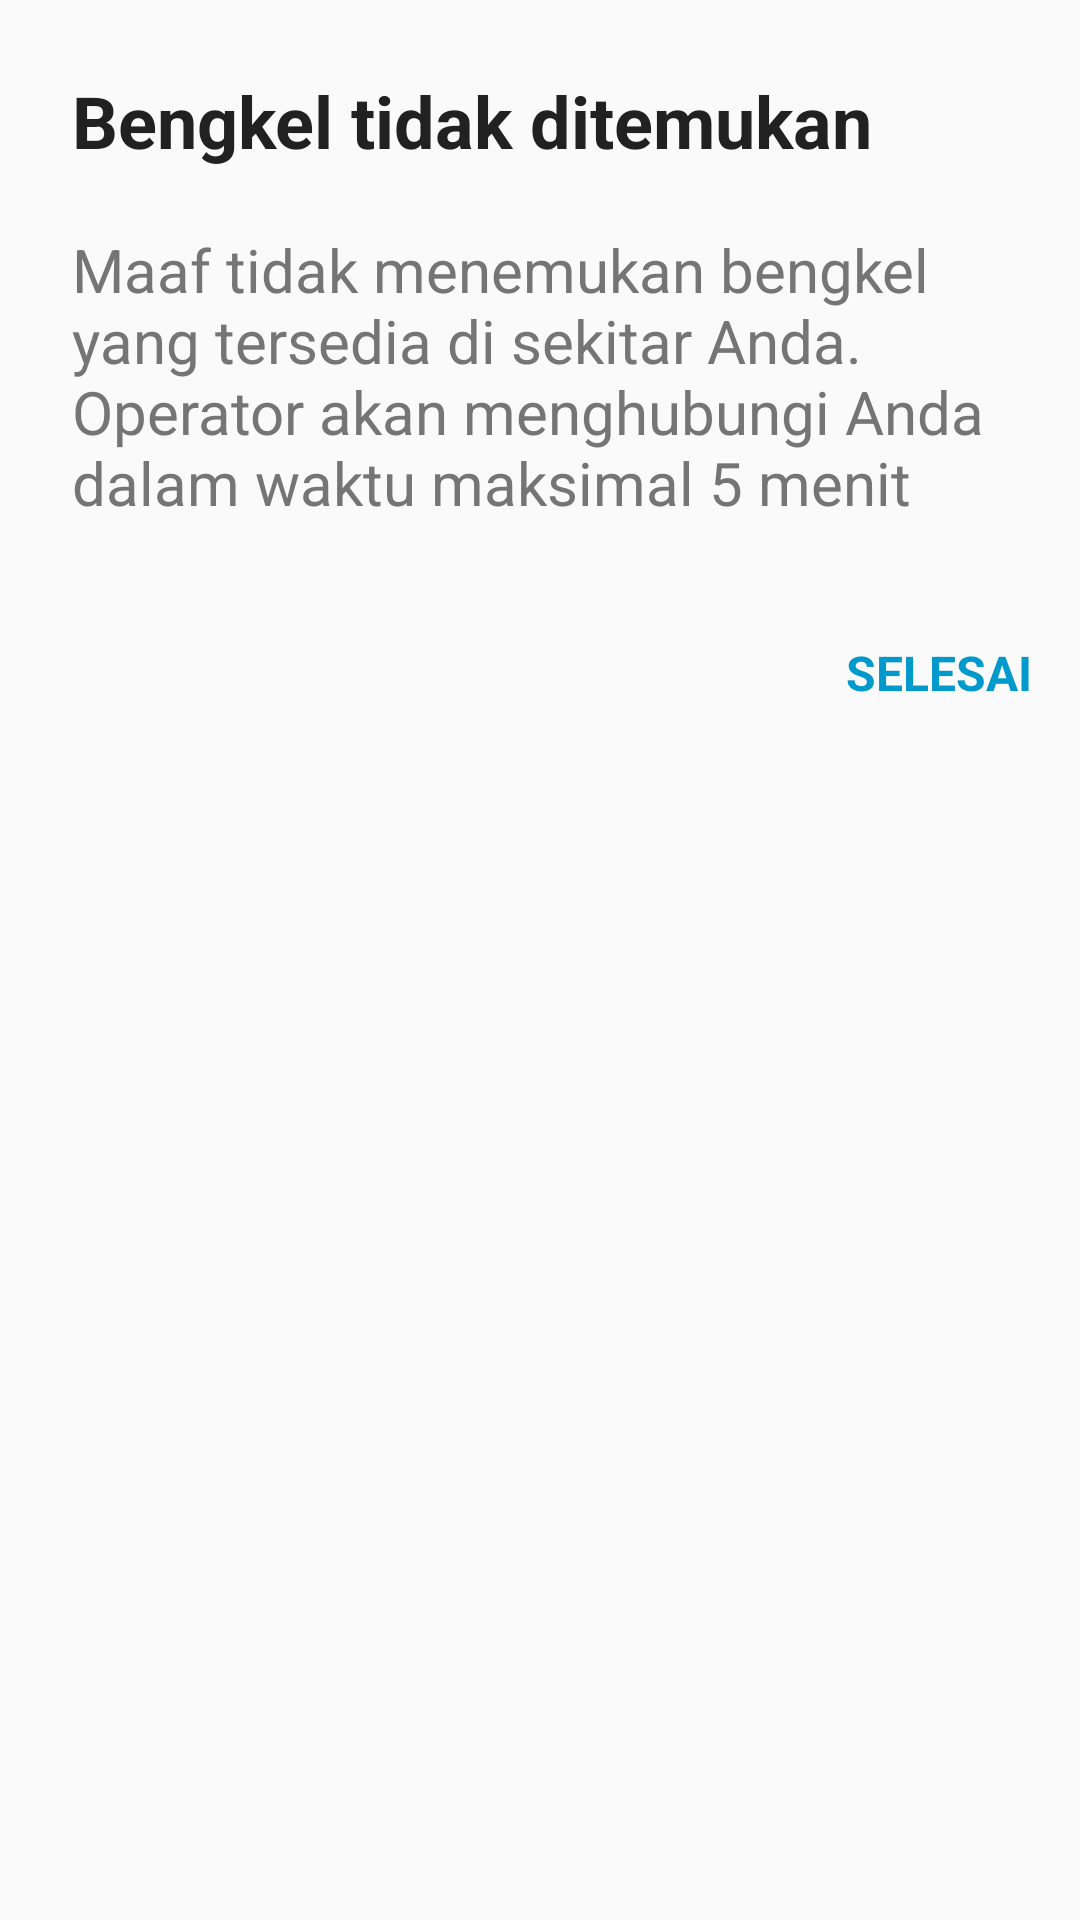

Android layout source for this screen:
<!-- AndroidManifest.xml: application theme AppTheme -->
<!-- res/layout/dialog_not_found_mechanic_again.xml -->
<?xml version="1.0" encoding="utf-8"?>
<LinearLayout xmlns:android="http://schemas.android.com/apk/res/android"
    android:layout_width="match_parent"
    android:layout_height="match_parent"
    android:orientation="vertical">

    <LinearLayout
        android:layout_width="match_parent"
        android:layout_height="wrap_content"
        android:orientation="vertical"
        android:padding="24dp">

        <TextView
            android:layout_width="match_parent"
            android:layout_height="wrap_content"
            android:text="Bengkel tidak ditemukan"
            android:textColor="@color/primary_text"
            android:textSize="24sp"
            android:textStyle="bold" />

        <TextView
            android:layout_width="wrap_content"
            android:layout_height="wrap_content"
            android:layout_marginTop="20dp"
            android:text="Maaf tidak menemukan bengkel yang tersedia di sekitar Anda. Operator akan menghubungi Anda dalam waktu maksimal 5 menit"
            android:textColor="@color/secondary_text"
            android:textSize="20sp" />
    </LinearLayout>

    <LinearLayout
        android:layout_width="match_parent"
        android:layout_height="wrap_content"
        android:gravity="end"
        android:orientation="horizontal"
        android:paddingBottom="8dp"
        android:paddingEnd="8dp"
        android:paddingStart="24dp"
        android:paddingTop="8dp">

        <TextView
            android:id="@+id/not_found_done_text_view"
            android:layout_width="wrap_content"
            android:layout_height="36dp"
            android:layout_marginLeft="8dp"
            android:gravity="center"
            android:minWidth="64dp"
            android:paddingLeft="8dp"
            android:paddingRight="8dp"
            android:text="Selesai"
            android:textAllCaps="true"
            android:textColor="@android:color/holo_blue_dark"
            android:textSize="16sp"
            android:textStyle="bold" />
    </LinearLayout>
</LinearLayout>
<!-- resources referenced by this layout -->
<resources>
  <color name="primary_text">#212121</color>
  <color name="secondary_text">#757575</color>
  <style name="AppTheme" parent="Theme.AppCompat.Light.NoActionBar">
          
          <item name="colorPrimary">@color/primary_color</item>
          <item name="colorPrimaryDark">@color/primary_dark_color</item>
          <item name="colorAccent">@color/accent_color</item>
      </style>
  <color name="primary_color">#FFFFFF</color>
  <color name="primary_dark_color">#E0E0E0</color>
  <color name="accent_color">#FDC800</color>
</resources>
